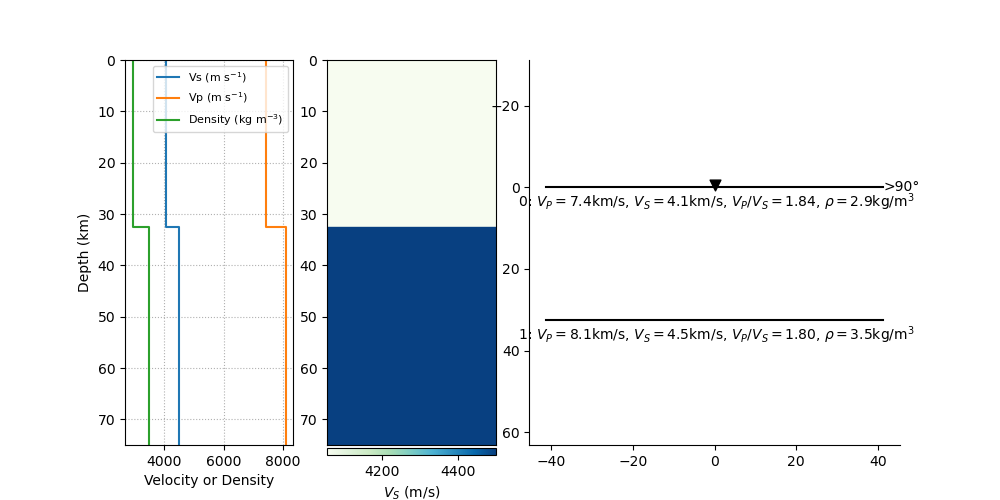

Source data for this figure (header and first rows):
thickn, rho, vp, vs, dip, strike, plunge, trend, ani
32536, 2933, 7439, 4053, 0.0, 0.0, 0.0, 0.0, 0.0
0.0, 3500, 8100, 4500, 0.0, 0.0, 0.0, 0.0, 0.0
